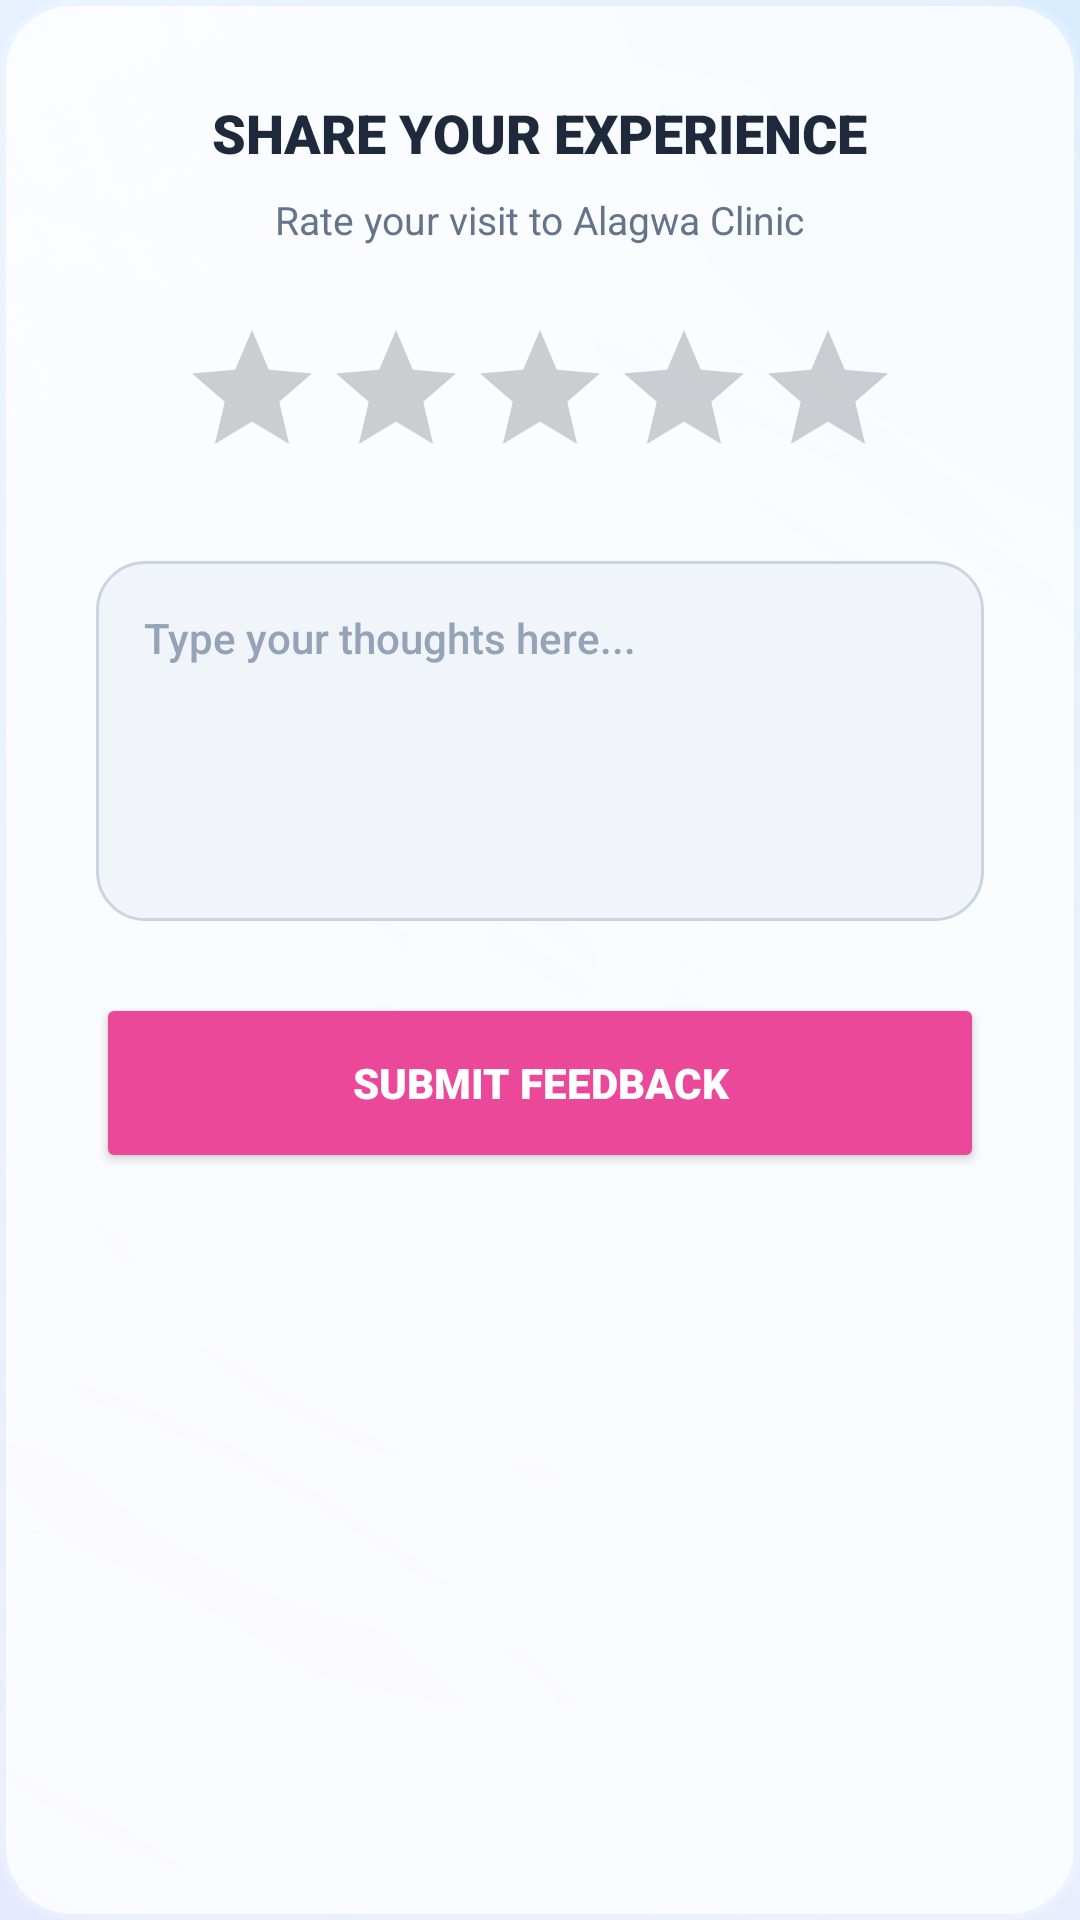

This screen was rendered from an Android layout file. Write that file and the resources it references.
<!-- AndroidManifest.xml: application theme Theme.AlagwaApp -->
<!-- res/layout/dialog_rate_appointment.xml -->
<?xml version="1.0" encoding="utf-8"?>
<androidx.core.widget.NestedScrollView xmlns:android="http://schemas.android.com/apk/res/android"
    xmlns:app="http://schemas.android.com/apk/res-auto"
    android:layout_width="match_parent"
    android:layout_height="wrap_content"
    android:background="@drawable/bg_glass_card_white"
    android:padding="32dp"
    android:clipToPadding="false"
    app:layout_behavior="com.google.android.material.bottomsheet.BottomSheetBehavior">

    <LinearLayout
        android:layout_width="match_parent"
        android:layout_height="wrap_content"
        android:orientation="vertical"
        android:gravity="center_horizontal">

        <TextView
            android:layout_width="wrap_content"
            android:layout_height="wrap_content"
            android:text="SHARE YOUR EXPERIENCE"
            android:textColor="#1E293B"
            android:textSize="18sp"
            android:fontFamily="sans-serif-black"
            android:layout_marginBottom="8dp" />

        <TextView
            android:layout_width="wrap_content"
            android:layout_height="wrap_content"
            android:text="Rate your visit to Alagwa Clinic"
            android:textColor="#64748B"
            android:textSize="13sp"
            android:layout_marginBottom="24dp" />

        
        <RatingBar
            android:id="@+id/ratingBar"
            android:layout_width="wrap_content"
            android:layout_height="wrap_content"
            android:numStars="5"
            android:stepSize="1"
            android:progressTint="#FACC15"
            android:secondaryProgressTint="#CBD5E1"
            android:layout_marginBottom="24dp" />

        
        <EditText
            android:id="@+id/etFeedback"
            android:layout_width="match_parent"
            android:layout_height="120dp"
            android:background="@drawable/bg_glass_input"
            android:hint="Type your thoughts here..."
            android:textColor="#1E293B"
            android:textColorHint="#94A3B8"
            android:padding="16dp"
            android:gravity="top"
            android:fontFamily="sans-serif-medium"
            android:textSize="14sp"
            android:layout_marginBottom="24dp" />

        <Button
            android:id="@+id/btnSubmitRating"
            android:layout_width="match_parent"
            android:layout_height="60dp"
            android:backgroundTint="#EC4899"
            android:text="Submit Feedback"
            android:textColor="#FFFFFF"
            android:fontFamily="sans-serif-black"
            app:cornerRadius="16dp"
            android:elevation="8dp" />

    </LinearLayout>

</androidx.core.widget.NestedScrollView>
<!-- resources referenced by this layout -->
<resources>
  <!-- drawable bg_glass_card_white (drawable) -->
  <?xml version="1.0" encoding="utf-8"?>
  <layer-list xmlns:android="http://schemas.android.com/apk/res/android">
      
      <item>
          <shape android:shape="rectangle">
              <corners android:radius="24dp"/>
              <solid android:color="#33FFFFFF"/> 
          </shape>
      </item>
      
      <item android:left="2dp" android:right="2dp" android:top="2dp" android:bottom="2dp">
          <shape android:shape="rectangle">
              <corners android:radius="22dp"/>
              <solid android:color="#CCFFFFFF"/> 
          </shape>
      </item>
  </layer-list>
  <!-- drawable bg_glass_input (drawable) -->
  <?xml version="1.0" encoding="utf-8"?>
  <shape xmlns:android="http://schemas.android.com/apk/res/android">
      <solid android:color="#F1F5F9"/> 
      <corners android:radius="16dp"/>
      <stroke android:width="1dp" android:color="#CBD5E1"/>
  </shape>
  <style name="Theme.AlagwaApp" parent="Base.Theme.AlagwaApp" />
  <style name="Base.Theme.AlagwaApp" parent="Theme.Material3.DayNight.NoActionBar">
          
          <item name="android:windowBackground">@drawable/bg_app_premium_aura</item>
          <item name="android:statusBarColor">@android:color/transparent</item>
          <item name="android:windowLightStatusBar">true</item>
      </style>
  <!-- drawable bg_app_premium_aura (drawable) -->
  <?xml version="1.0" encoding="utf-8"?>
  <layer-list xmlns:android="http://schemas.android.com/apk/res/android">
      
      <item>
          <shape android:shape="rectangle">
              <solid android:color="#F8FAFF" />
          </shape>
      </item>
  
      
      <item>
          <shape android:shape="rectangle">
              <gradient
                  android:type="radial"
                  android:gradientRadius="1000dp"
                  android:centerX="0.5"
                  android:centerY="0.5"
                  android:startColor="#1A5B9FF9"
                  android:endColor="#00000000" />
          </shape>
      </item>
  
      
      <item android:top="-100dp" android:right="-100dp">
          <shape android:shape="rectangle">
              <gradient
                  android:type="radial"
                  android:gradientRadius="600dp"
                  android:centerX="1.0"
                  android:centerY="0.0"
                  android:startColor="#2641B8FF"
                  android:endColor="#00000000" />
          </shape>
      </item>
  
      
      <item android:bottom="-200dp" android:left="-100dp">
          <shape android:shape="rectangle">
              <gradient
                  android:type="radial"
                  android:gradientRadius="800dp"
                  android:centerX="0.0"
                  android:centerY="1.0"
                  android:startColor="#1F948AFE"
                  android:endColor="#00000000" />
          </shape>
      </item>
  
      
      <item>
          <shape android:shape="rectangle">
              <gradient
                  android:type="linear"
                  android:angle="135"
                  android:startColor="#0DFFFFFF"
                  android:endColor="#00FFFFFF" />
          </shape>
      </item>
  </layer-list>
</resources>
